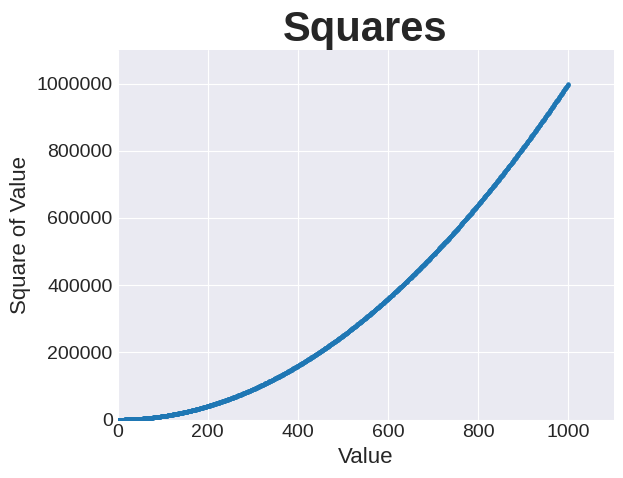

Reproduce this figure in Python.
import matplotlib.pyplot as plt

x_values = range(1, 1000)
y_values = [x**2 for x in x_values]

plt.style.use('seaborn-v0_8-darkgrid')

fig, ax = plt.subplots()
#ax.scatter(2, 4, s=200)
ax.scatter(x_values, y_values, s=5)

ax.set_title('Squares', fontsize=30, fontweight='bold')
ax.set_xlabel('Value', fontsize=16)
ax.set_ylabel('Square of Value', fontsize=16)

ax.tick_params(labelsize=14)

# Set x and y limits
ax.set_xlim(0, 1100)
ax.set_ylim(0, 1_100_000)
# ax.axis([0, 1000, 0, 1_100_000]) #type: ignore

# Customize tick labels
ax.ticklabel_format(style='plain')

plt.show()
